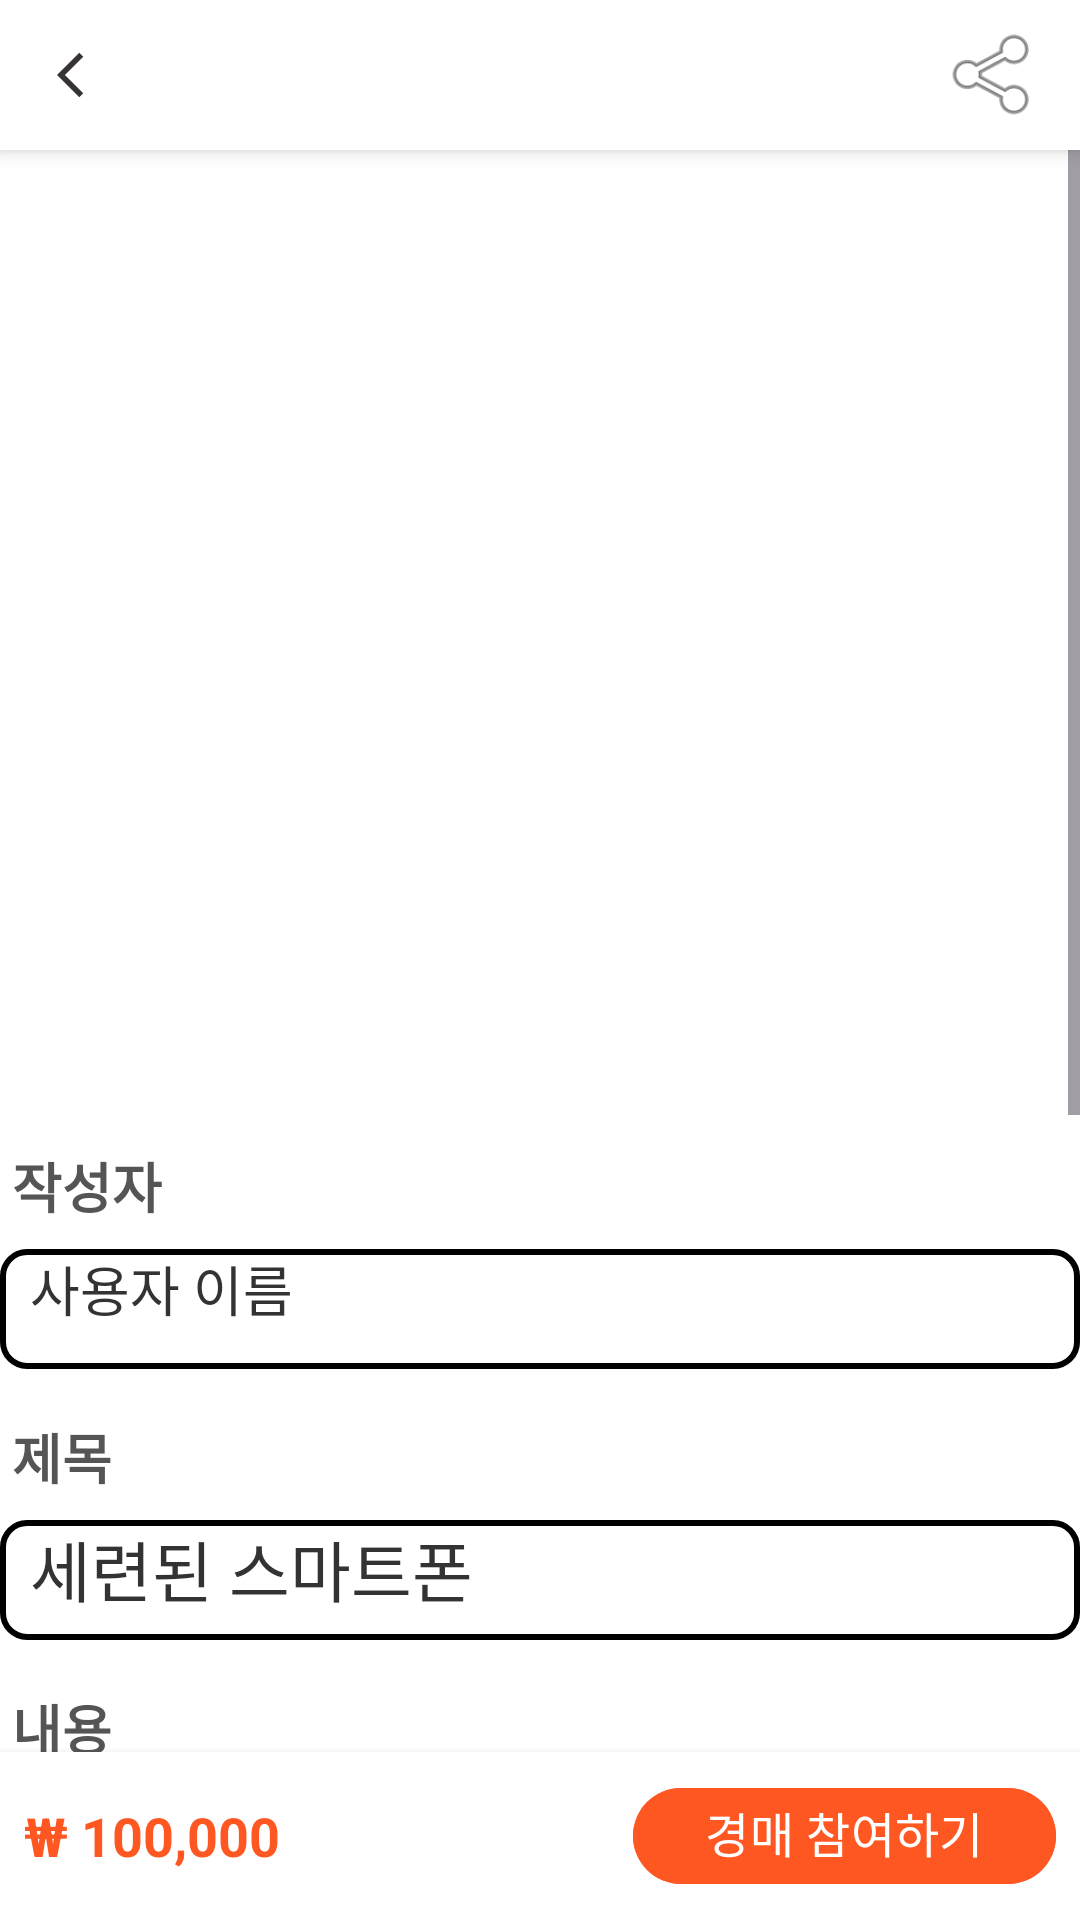

Produce the Android XML layout that renders to this screen, including the resource entries it uses.
<!-- AndroidManifest.xml: application theme Theme.Phk -->
<!-- res/layout/activity_post_detail.xml -->
<?xml version="1.0" encoding="utf-8"?>
<androidx.drawerlayout.widget.DrawerLayout
    xmlns:android="http://schemas.android.com/apk/res/android"
    xmlns:app="http://schemas.android.com/apk/res-auto"
    android:id="@+id/drawerLayout"
    android:layout_width="match_parent"
    android:layout_height="match_parent"
    android:background="@color/white"
    android:fitsSystemWindows="true">

    
    <RelativeLayout
        android:layout_width="match_parent"
        android:layout_height="match_parent">

        
        <RelativeLayout
            android:id="@+id/topBar"
            android:layout_width="match_parent"
            android:layout_height="50dp"
            android:background="@android:color/white"
            android:elevation="4dp"
            android:padding="8dp">

            <ImageView
                android:id="@+id/backButton"
                android:layout_width="40dp"
                android:layout_height="40dp"
                android:layout_alignParentStart="true"
                android:layout_marginStart="0dp"
                android:layout_marginTop="0dp"
                android:background="?attr/selectableItemBackground"
                android:contentDescription="Back Button"
                android:padding="8dp"
                android:src="@drawable/baseline_arrow_back_ios_24" />

            <ImageView
                android:id="@+id/shareButton"
                android:layout_width="40dp"
                android:layout_height="40dp"
                android:layout_alignParentEnd="true"
                android:src="@android:drawable/ic_menu_share"
                android:contentDescription="Share Button"
                android:background="?attr/selectableItemBackground" />

            <ImageView
                android:id="@+id/favoriteButton"
                android:layout_width="40dp"
                android:layout_height="40dp"
                android:layout_toStartOf="@id/shareButton"
                android:layout_marginEnd="8dp"
                android:src="@drawable/ic_nofavorite_24"
                android:contentDescription="Favorite Button"
                android:background="?attr/selectableItemBackground"
                android:clickable="true"
                android:focusable="true" />

        </RelativeLayout>

        
        <ScrollView
            android:id="@+id/scrollView"
            android:layout_width="match_parent"
            android:layout_height="match_parent"
            android:layout_below="@id/topBar"
            android:layout_above="@id/bottomBar">

            <LinearLayout
                android:layout_width="match_parent"
                android:layout_height="wrap_content"
                android:orientation="vertical">

                
                <androidx.viewpager2.widget.ViewPager2
                    android:id="@+id/viewPager"
                    android:layout_width="match_parent"
                    android:layout_height="300dp"
                    android:layout_marginBottom="16dp" />

                
                <TextView
                    android:id="@+id/useridLabelTextView"
                    android:layout_width="wrap_content"
                    android:layout_height="wrap_content"
                    android:layout_marginTop="16dp"
                    android:text="작성자"
                    android:textColor="#555555"
                    android:textSize="18sp"
                    android:textStyle="bold"
                    android:paddingStart="4dp"/>

                <TextView
                    android:id="@+id/useridTextView"
                    android:layout_width="match_parent"
                    android:layout_height="40dp"
                    android:layout_marginTop="8dp"
                    android:background="@drawable/outlined_border"
                    android:text="사용자 이름"
                    android:textColor="#333333"
                    android:textSize="18sp"
                    android:paddingStart="10dp" />

                
                <TextView
                    android:id="@+id/titleLabelTextView"
                    android:layout_width="wrap_content"
                    android:layout_height="wrap_content"
                    android:layout_marginTop="16dp"
                    android:text="제목"
                    android:textColor="#555555"
                    android:textSize="18sp"
                    android:textStyle="bold"
                    android:paddingStart="4dp"/>

                <TextView
                    android:id="@+id/titleTextView"
                    android:layout_width="match_parent"
                    android:layout_height="40dp"
                    android:layout_marginTop="8dp"
                    android:background="@drawable/outlined_border"
                    android:text="세련된 스마트폰"
                    android:textColor="#333333"
                    android:textSize="22sp"
                    android:paddingStart="10dp" />

                
                <TextView
                    android:id="@+id/descriptionLabelTextView"
                    android:layout_width="wrap_content"
                    android:layout_height="wrap_content"
                    android:layout_marginTop="16dp"
                    android:text="내용"
                    android:textColor="#555555"
                    android:textSize="18sp"
                    android:textStyle="bold"
                    android:paddingStart="4dp"/>

                <TextView
                    android:id="@+id/descriptionTextView"
                    android:layout_width="match_parent"
                    android:layout_height="300dp"
                    android:layout_marginTop="8dp"
                    android:background="@drawable/outlined_border"
                    android:paddingStart="10dp"
                    android:text="상품 설명 텍스트"
                    android:textColor="#333333"
                    android:textSize="22sp" />

                <TextView
                    android:id="@+id/deadlineTextView"
                    android:layout_width="wrap_content"
                    android:layout_height="wrap_content"
                    android:text="경매 종료: 2024-12-20 18:30:00"
                    android:textSize="16sp"
                    android:layout_marginTop="16dp"/>
            </LinearLayout>
        </ScrollView>

        
        <LinearLayout
            android:id="@+id/bottomBar"
            android:layout_width="match_parent"
            android:layout_height="56dp"
            android:layout_alignParentBottom="true"
            android:orientation="horizontal"
            android:background="@android:color/white"
            android:padding="8dp"
            android:elevation="4dp">

            <TextView
                android:id="@+id/priceTextView"
                android:layout_width="0dp"
                android:layout_height="match_parent"
                android:layout_weight="1"
                android:gravity="center_vertical"
                android:text="₩ 100,000"
                android:textColor="#FF5722"
                android:textSize="18sp"
                android:textStyle="bold" />


            <com.google.android.material.button.MaterialButton
                android:id="@+id/buyButton"
                android:layout_width="wrap_content"
                android:layout_height="match_parent"
                android:backgroundTint="#FF5722"
                android:text="경매 참여하기"
                android:textColor="@android:color/white"
                android:textSize="16sp"
                android:paddingTop="3dp"/>
        </LinearLayout>
    </RelativeLayout>
</androidx.drawerlayout.widget.DrawerLayout>
<!-- resources referenced by this layout -->
<resources>
  <color name="white">#FFFFFFFF</color>
  <!-- drawable baseline_arrow_back_ios_24 (drawable) -->
  <vector xmlns:android="http://schemas.android.com/apk/res/android"
      android:autoMirrored="true"
      android:height="20dp"
      android:tint="#373333"
      android:viewportHeight="24"
      android:viewportWidth="24"
      android:width="20dp">
  
      <path
          android:fillColor="@android:color/white"
          android:strokeColor="@android:color/black"
      android:strokeWidth="0.003"
      android:pathData="M11.67,3.87L9.9,2.1 0,12l9.9,9.9 1.77,-1.77L3.54,12z" />
  </vector>
  <!-- drawable outlined_border (drawable) -->
  <?xml version="1.0" encoding="utf-8"?>
  <shape xmlns:android="http://schemas.android.com/apk/res/android">
      <solid android:color="@android:color/white" /> 
      <stroke
          android:color="#000000"
          android:width="2dp" /> 
      <corners android:radius="8dp" /> 
  </shape>
  <style name="Theme.Phk" parent="Base.Theme.Phk" />
  <style name="Base.Theme.Phk" parent="Theme.Material3.DayNight.NoActionBar">
          
          <item name="android:statusBarColor">@color/white</item>
          
          <item name="android:windowLightStatusBar">true</item>
      </style>
</resources>
